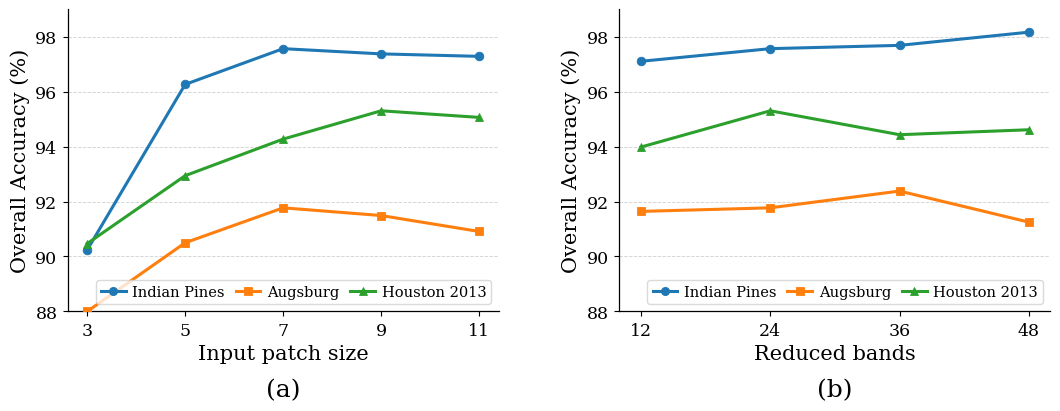

Write Python code to recreate this figure.
import os

import matplotlib
matplotlib.use("Agg")

import matplotlib.pyplot as plt
from matplotlib import font_manager


def choose_available_font():
    """
    如果存在 Times New Roman，则优先使用；
    否则使用 matplotlib 自带的 DejaVu Serif。
    """
    available_fonts = {f.name for f in font_manager.fontManager.ttflist}

    if "Times New Roman" in available_fonts:
        return "Times New Roman"
    elif "Times" in available_fonts:
        return "Times"
    else:
        return "DejaVu Serif"


def set_global_style():
    font_name = choose_available_font()

    plt.rcParams["font.family"] = font_name
    plt.rcParams["font.size"] = 12
    plt.rcParams["axes.linewidth"] = 0.9
    plt.rcParams["pdf.fonttype"] = 42
    plt.rcParams["ps.fonttype"] = 42
    plt.rcParams["figure.facecolor"] = "white"
    plt.rcParams["savefig.facecolor"] = "white"

    print(f"Using font: {font_name}")


def add_subplot_legend(ax):
    """
    每个子图内部单独放置 legend：
    - 右下角；
    - 横向排列；
    - 3 个数据集放在一行。
    """
    ax.legend(
        loc="lower right",
        ncol=3,
        frameon=True,
        facecolor="white",
        edgecolor="#D0D0D0",
        framealpha=0.78,
        fontsize=10.5,
        handlelength=1.7,
        handletextpad=0.45,
        columnspacing=0.75,
        borderpad=0.35,
        labelspacing=0.25,
        markerscale=0.95,
    )


def plot_hyperparameter_sensitivity():
    set_global_style()

    # ============================================================
    # 1. Experimental data
    # ============================================================

    # ---------------- Patch size ----------------
    patch_sizes = [3, 5, 7, 9, 11]

    patch_data = {
        "Indian Pines": [90.24, 96.26, 97.56, 97.37, 97.28],
        "Augsburg": [88.00, 90.50, 91.77, 91.49, 90.91],
        "Houston 2013": [90.47, 92.94, 94.27, 95.30, 95.06],
    }

    # ---------------- Reduced bands ----------------
    reduced_bands = [12, 24, 36, 48]

    reduced_data = {
        "Indian Pines": [97.10, 97.56, 97.68, 98.16],
        "Augsburg": [91.64, 91.77, 92.38, 91.25],
        "Houston 2013": [93.98, 95.30, 94.43, 94.61],
    }

    # ============================================================
    # 2. Style configuration
    # ============================================================

    dataset_styles = {
        "Indian Pines": {
            "color": "#1f77b4",
            "linestyle": "-",
            "marker": "o",
        },
        "Augsburg": {
            "color": "#ff7f0e",
            "linestyle": "-",
            "marker": "s",
        },
        "Houston 2013": {
            "color": "#2ca02c",
            "linestyle": "-",
            "marker": "^",
        },
    }

    # 两个子图统一 y 轴范围
    y_min, y_max = 88, 99
    y_ticks = [88, 90, 92, 94, 96, 98]

    # ============================================================
    # 3. Create figure
    # ============================================================

    fig, axes = plt.subplots(
        1,
        2,
        figsize=(10.8, 4.2),
        dpi=300,
        facecolor="white",
    )

    # ============================================================
    # 4. Left subplot: patch size
    # ============================================================

    ax = axes[0]

    for dataset_name, oa_values in patch_data.items():
        style = dataset_styles[dataset_name]

        ax.plot(
            patch_sizes,
            oa_values,
            label=dataset_name,
            color=style["color"],
            linestyle=style["linestyle"],
            marker=style["marker"],
            linewidth=2.2,
            markersize=6.2,
            markeredgewidth=0.6,
            zorder=3,
        )

    ax.set_xlabel("Input patch size", fontsize=15)
    ax.set_ylabel("Overall Accuracy (%)", fontsize=15)

    ax.set_xlim(2.6, 11.4)
    ax.set_xticks(patch_sizes)

    ax.set_ylim(y_min, y_max)
    ax.set_yticks(y_ticks)

    ax.grid(
        True,
        axis="y",
        linestyle="--",
        linewidth=0.65,
        alpha=0.38,
        color="#8C8C8C",
    )
    ax.grid(False, axis="x")

    ax.tick_params(
        axis="both",
        which="major",
        labelsize=12.5,
        length=3.8,
        width=0.8,
        direction="out",
    )

    ax.spines["top"].set_visible(False)
    ax.spines["right"].set_visible(False)

    ax.text(
        0.5,
        -0.22,
        "(a)",
        transform=ax.transAxes,
        ha="center",
        va="top",
        fontsize=18,
        fontweight="normal",
    )

    # 每个子图内部单独放置 legend
    add_subplot_legend(ax)

    # ============================================================
    # 5. Right subplot: reduced bands
    # ============================================================

    ax = axes[1]

    for dataset_name, oa_values in reduced_data.items():
        style = dataset_styles[dataset_name]

        ax.plot(
            reduced_bands,
            oa_values,
            label=dataset_name,
            color=style["color"],
            linestyle=style["linestyle"],
            marker=style["marker"],
            linewidth=2.2,
            markersize=6.2,
            markeredgewidth=0.6,
            zorder=3,
        )

    ax.set_xlabel("Reduced bands", fontsize=15)
    ax.set_ylabel("Overall Accuracy (%)", fontsize=15)

    ax.set_xlim(10, 50)
    ax.set_xticks(reduced_bands)

    ax.set_ylim(y_min, y_max)
    ax.set_yticks(y_ticks)

    ax.grid(
        True,
        axis="y",
        linestyle="--",
        linewidth=0.65,
        alpha=0.38,
        color="#8C8C8C",
    )
    ax.grid(False, axis="x")

    ax.tick_params(
        axis="both",
        which="major",
        labelsize=12.5,
        length=3.8,
        width=0.8,
        direction="out",
    )

    ax.spines["top"].set_visible(False)
    ax.spines["right"].set_visible(False)

    ax.text(
        0.5,
        -0.22,
        "(b)",
        transform=ax.transAxes,
        ha="center",
        va="top",
        fontsize=18,
        fontweight="normal",
    )

    # 每个子图内部单独放置 legend
    add_subplot_legend(ax)

    # ============================================================
    # 6. Layout and save
    # ============================================================

    fig.subplots_adjust(
        left=0.075,
        right=0.985,
        top=0.96,
        bottom=0.24,
        wspace=0.28,
    )

    out_dir = "results/vis_results"
    os.makedirs(out_dir, exist_ok=True)

    out_pdf = os.path.join(out_dir, "hyperparameter_sensitivity.pdf")
    out_png = os.path.join(out_dir, "hyperparameter_sensitivity.png")

    fig.savefig(out_pdf, bbox_inches="tight", facecolor="white")
    fig.savefig(out_png, dpi=600, bbox_inches="tight", facecolor="white")

    plt.close(fig)

    print(f"Saved PDF to: {out_pdf}")
    print(f"Saved PNG to: {out_png}")


def main():
    plot_hyperparameter_sensitivity()


if __name__ == "__main__":
    main()
